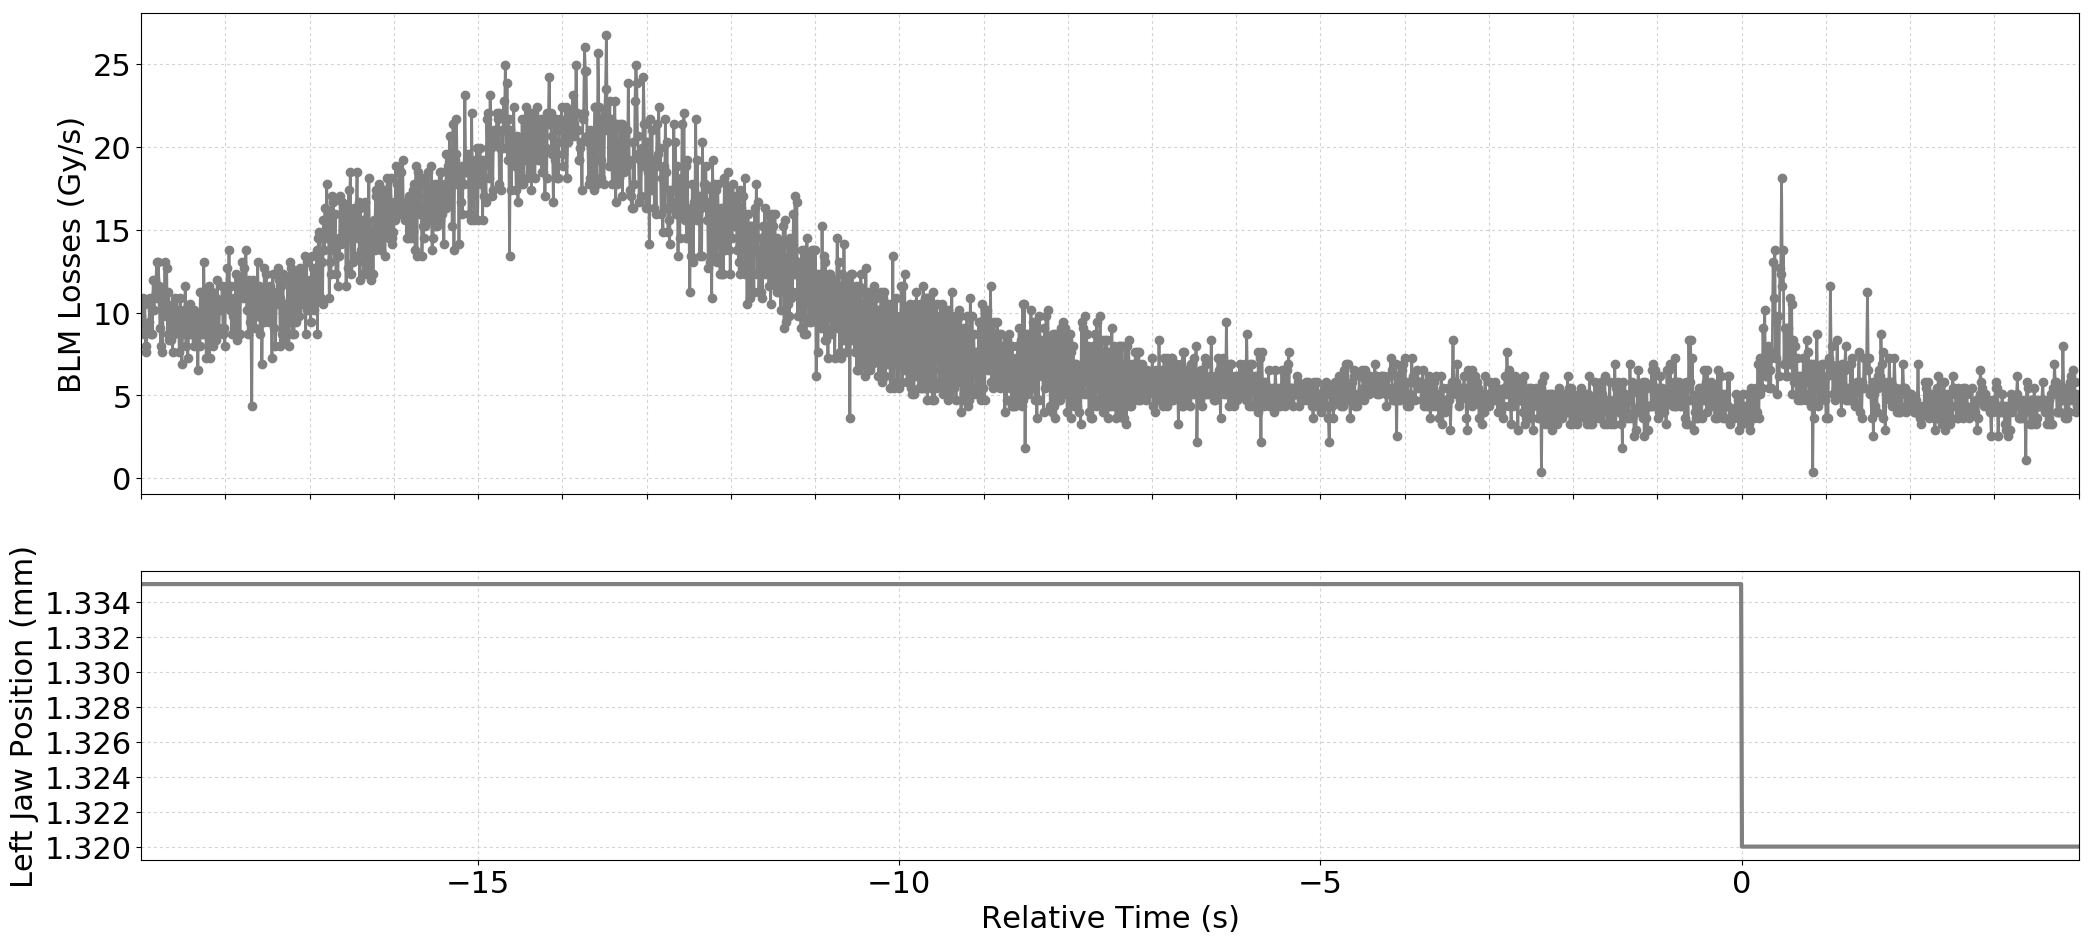

Values plotted in this chart, from the file beside it:
Timestamp, position, BLMTI.06R7.B1E10_TCSG.6R7.B1
1494677023910, 1.335, 9.774e-06
1494677023920, 1.335, 9.412e-06
1494677023930, 1.335, 1.086e-05
1494677023940, 1.335, 8.687999999999999e-06
1494677023950, 1.335, 1.0498e-05
1494677023960, 1.335, 7.602e-06
1494677023970, 1.335, 7.964e-06
1494677023980, 1.335, 9.05e-06
1494677023990, 1.335, 9.05e-06
1494677024000, 1.335, 9.412e-06
1494677024010, 1.335, 1.086e-05
1494677024020, 1.335, 8.687999999999999e-06
1494677024030, 1.335, 1.0136000000000001e-05
1494677024040, 1.335, 8.687999999999999e-06
1494677024050, 1.335, 1.1945999999999999e-05
1494677024060, 1.335, 1.0136000000000001e-05
1494677024070, 1.335, 1.1945999999999999e-05
1494677024080, 1.335, 1.1222e-05
1494677024090, 1.335, 1.3032e-05
1494677024100, 1.335, 1.086e-05
1494677024110, 1.335, 1.3032e-05
1494677024120, 1.335, 1.1584000000000001e-05
1494677024130, 1.335, 9.05e-06
1494677024140, 1.335, 7.964e-06
1494677024150, 1.335, 1.0498e-05
1494677024160, 1.335, 7.602e-06
1494677024170, 1.335, 1.1222e-05
1494677024180, 1.335, 1.0498e-05
1494677024190, 1.335, 1.3032e-05
1494677024200, 1.335, 9.774e-06
1494677024210, 1.335, 1.267e-05
1494677024220, 1.335, 8.687999999999999e-06
1494677024230, 1.335, 1.1222e-05
1494677024240, 1.335, 8.326e-06
1494677024250, 1.335, 1.0136000000000001e-05
1494677024260, 1.335, 8.326e-06
1494677024270, 1.335, 1.0136000000000001e-05
1494677024280, 1.335, 7.602e-06
1494677024290, 1.335, 1.0498e-05
1494677024300, 1.335, 8.687999999999999e-06
1494677024310, 1.335, 1.086e-05
1494677024320, 1.335, 9.05e-06
1494677024330, 1.335, 1.0136000000000001e-05
1494677024340, 1.335, 9.412e-06
1494677024350, 1.335, 9.774e-06
1494677024360, 1.335, 7.602e-06
1494677024370, 1.335, 1.086e-05
1494677024380, 1.335, 9.05e-06
1494677024390, 1.335, 6.877999999999999e-06
1494677024400, 1.335, 9.05e-06
1494677024410, 1.335, 1.0136000000000001e-05
1494677024420, 1.335, 8.687999999999999e-06
1494677024430, 1.335, 1.1584000000000001e-05
1494677024440, 1.335, 7.964e-06
1494677024450, 1.335, 1.0136000000000001e-05
1494677024460, 1.335, 7.24e-06
1494677024470, 1.335, 8.687999999999999e-06
1494677024480, 1.335, 9.05e-06
1494677024490, 1.335, 1.0498e-05
1494677024500, 1.335, 8.687999999999999e-06
... 2,241 more rows
